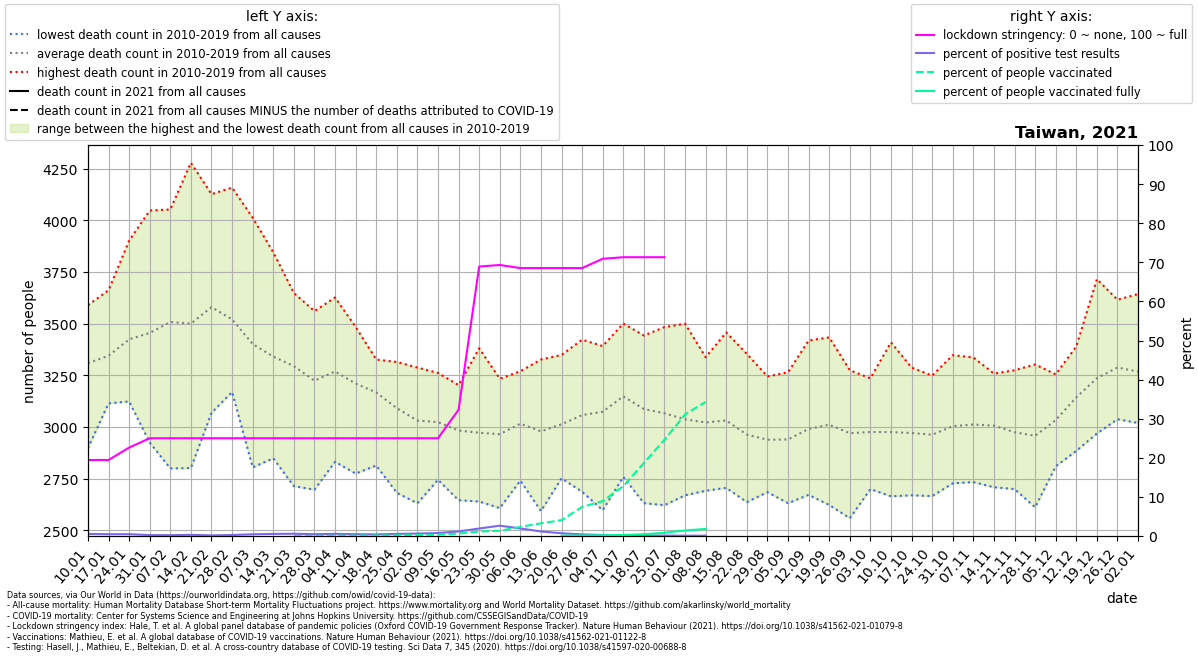

Data behind this chart, as committed beside it:
location, date, time, time_unit, deaths_2010_all_ages, deaths_2011_all_ages, deaths_2012_all_ages, deaths_2013_all_ages, deaths_2014_all_ages, deaths_2015_all_ages, deaths_2016_all_ages, deaths_2017_all_ages, deaths_2018_all_ages, deaths_2019_all_ages, deaths_2020_all_ages, deaths_2021_all_ages, new_deaths, new_cases_smoothed, new_tests_smoothed, stringency_index, people_vaccinated, people_fully_vaccinated, population, positive_test_percent
Taiwan, 2021-01-10, 1, weekly, 2897, 3230, 3299, 3279, 3589, 3356, 3196, 3326, 3494, 3418, 3494, , 0.0, 3.021, 570.6, 19.44, , , 23816775, 0.5294
Taiwan, 2021-01-17, 2, weekly, 3114, 3431, 3263, 3187, 3399, 3368, 3379, 3252, 3661, 3387, 3528, , 0.0, 3.082, 671.0, 19.44, , , 23816775, 0.4593
Taiwan, 2021-01-24, 3, weekly, 3123, 3532, 3246, 3232, 3439, 3412, 3565, 3372, 3901, 3412, 3572, , 0.0, 4.694, 999.6, 22.62, , , 23816775, 0.4696
Taiwan, 2021-01-31, 4, weekly, 2924, 3380, 3450, 3291, 3570, 3316, 4047, 3587, 3483, 3498, 3663, , 1.0, 3.082, 1345, 25.0, , , 23816775, 0.2292
Taiwan, 2021-02-07, 5, weekly, 2799, 3650, 3429, 3192, 3687, 3254, 4052, 3640, 3646, 3727, 3862, , 1.0, 3.082, 1450, 25.0, , , 23816775, 0.2126
Taiwan, 2021-02-14, 6, weekly, 2801, 3610, 3265, 3128, 3460, 3278, 4278, 3589, 4161, 3428, 3993, , 0.0, 2.163, 743.6, 25.0, , , 23816775, 0.2909
Taiwan, 2021-02-21, 7, weekly, 3068, 3454, 3305, 3214, 3592, 3502, 4126, 3870, 4086, 3576, 3860, , 0.0, 0.6937, 436.0, 25.0, , , 23816775, 0.1591
Taiwan, 2021-02-28, 8, weekly, 3175, 3340, 3169, 3219, 3754, 3449, 4158, 3529, 3845, 3565, 3655, , 0.0, 1.306, 518.1, 25.0, , , 23816775, 0.2521
Taiwan, 2021-03-07, 9, weekly, 2804, 3265, 3225, 3106, 3608, 3313, 4012, 3515, 3635, 3528, 3556, , 1.0, 1.694, 384.4, 25.0, , , 23816775, 0.4406
Taiwan, 2021-03-14, 10, weekly, 2848, 3277, 3179, 3166, 3302, 3272, 3845, 3482, 3604, 3425, 3579, , 0.0, 2.816, 528.6, 25.0, , , 23816775, 0.5328
Taiwan, 2021-03-21, 11, weekly, 2713, 3176, 3121, 3070, 3434, 3249, 3648, 3426, 3533, 3571, 3202, , 0.0, 2.469, 430.4, 25.0, 0.0, , 23816775, 0.5737
Taiwan, 2021-03-28, 12, weekly, 2696, 3102, 2976, 2905, 3362, 3379, 3519, 3288, 3448, 3560, 3485, , 0.0, 2.163, 469.3, 25.0, 6434, , 23816775, 0.461
Taiwan, 2021-04-04, 13, weekly, 2846, 3376, 3128, 2831, 3382, 3254, 3626, 3277, 3490, 3471, 3287, , 0.0, 3.163, 576.1, 25.0, 15086, , 23816775, 0.549
Taiwan, 2021-04-11, 14, weekly, 2774, 3295, 3067, 2947, 3166, 3276, 3484, 3429, 3295, 3365, 3292, , 1.0, 2.469, 536.1, 25.0, 21666, , 23816775, 0.4606
Taiwan, 2021-04-18, 15, weekly, 2813, 3165, 3002, 2978, 3200, 3281, 3326, 3307, 3307, 3287, 3356, , 0.0, 2.143, 522.9, 25.0, 29831, , 23816775, 0.4099
Taiwan, 2021-04-25, 16, weekly, 2681, 3006, 2871, 2978, 3107, 3294, 3314, 3065, 3302, 3287, 3553, , 1.0, 2.837, 534.6, 25.0, 38638, , 23816775, 0.5306
Taiwan, 2021-05-02, 17, weekly, 2630, 2995, 2837, 2992, 3041, 3116, 3186, 3067, 3157, 3287, 3180, , 0.0, 4.878, 780.9, 25.0, 53230, , 23816775, 0.6246
Taiwan, 2021-05-09, 18, weekly, 2744, 2907, 2923, 2868, 2888, 3040, 3261, 3206, 3215, 3180, 3301, , 0.0, 6.694, 885.9, 25.0, 79896, , 23816775, 0.7557
Taiwan, 2021-05-16, 19, weekly, 2645, 2911, 2974, 2783, 3030, 3016, 3118, 3117, 3026, 3202, 3278, , 0.0, 23.82, 2042, 32.27, 150462, , 23816775, 1.166
Taiwan, 2021-05-23, 20, weekly, 2639, 2680, 2811, 2943, 2917, 3123, 3004, 3034, 3185, 3380, 3165, , 11.0, 237, 12393, 68.91, 273426, , 23816775, 1.913
Taiwan, 2021-05-30, 21, weekly, 2607, 2737, 2818, 2874, 3016, 2919, 3147, 3124, 3173, 3233, 2961, , 86.0, 521.4, 19711, 69.31, 318524, , 23816775, 2.645
Taiwan, 2021-06-06, 22, weekly, 2740, 2862, 2820, 2981, 2945, 3006, 3234, 3109, 3188, 3269, 3074, , 151.0, 467.6, 24194, 68.52, 554502, , 23816775, 1.933
Taiwan, 2021-06-13, 23, weekly, 2593, 2743, 2803, 2930, 3009, 2938, 3015, 3236, 3191, 3326, 3149, , 177.0, 329.1, 28405, 68.52, 772547, , 23816775, 1.159
Taiwan, 2021-06-20, 24, weekly, 2751, 2758, 2891, 2868, 2949, 3142, 3002, 3272, 3145, 3348, 3148, , 112.0, 193.3, 27388, 68.52, 966518, 24076, 23816775, 0.7057
Taiwan, 2021-06-27, 25, weekly, 2686, 2822, 2854, 2805, 2985, 3379, 3203, 3321, 3093, 3422, 3188, , 83.0, 112.6, 28290, 68.52, 1769189, 33324, 23816775, 0.3981
Taiwan, 2021-07-04, 26, weekly, 2845, 2597, 3005, 2937, 3059, 3194, 3112, 3391, 3224, 3368, 3260, , 56.0, 71.45, 28250, 70.9, 2124559, 43100, 23816775, 0.2529
Taiwan, 2021-07-11, 27, weekly, 2974, 2758, 3098, 2982, 3163, 3254, 3164, 3500, 3234, 3351, 3245, , 52.0, 41.78, 25218, 71.3, 3034535, 61215, 23816775, 0.1657
Taiwan, 2021-07-18, 28, weekly, 2834, 2631, 3084, 2955, 3119, 3109, 3126, 3442, 3203, 3360, 3058, , 28.0, 27.49, 21331, 71.3, 4446438, 106979, 23816775, 0.1289
Taiwan, 2021-07-25, 29, weekly, 2835, 2621, 3028, 2769, 3165, 3035, 3115, 3483, 3233, 3375, 3241, , 18.0, 22.65, 20767, 71.3, 5863594, 195962, 23816775, 0.1091
Taiwan, 2021-08-01, 30, weekly, 2686, 2669, 2804, 2829, 3090, 3091, 3146, 3499, 3266, 3284, 3215, , 3.0, 18.9, 21189, , 7405132, 337015, 23816775, 0.08919
Taiwan, 2021-08-08, 31, weekly, 2803, 2691, 2894, 2800, 3038, 2993, 3089, 3308, 3260, 3337, 3079, , 2.0, 17.18, 21726, , 8168167, 428997, 23816775, 0.07907
Taiwan, 2021-08-15, 32, weekly, 2786, 2705, 2870, 2900, 3023, 2988, 3043, 3457, 3287, 3252, 3041, , , , , , , , , 
Taiwan, 2021-08-22, 33, weekly, 2636, 2673, 2871, 2918, 2940, 2912, 2937, 3353, 3198, 3186, 3054, , , , , , , , , 
Taiwan, 2021-08-29, 34, weekly, 2684, 2709, 2712, 2781, 2884, 2981, 3118, 3244, 3076, 3189, 3132, , , , , , , , , 
Taiwan, 2021-09-05, 35, weekly, 2631, 2714, 2885, 2794, 2962, 2891, 3057, 3162, 3031, 3264, 2972, , , , , , , , , 
Taiwan, 2021-09-12, 36, weekly, 2684, 2671, 2845, 2827, 3089, 2981, 3091, 3096, 3199, 3418, 3125, , , , , , , , , 
Taiwan, 2021-09-19, 37, weekly, 2747, 2622, 2813, 2983, 3080, 3028, 3056, 3088, 3256, 3433, 3097, , , , , , , , , 
Taiwan, 2021-09-26, 38, weekly, 2866, 2558, 2802, 2794, 2898, 3076, 3073, 3151, 3202, 3274, 3144, , , , , , , , , 
Taiwan, 2021-10-03, 39, weekly, 2820, 2699, 2748, 2925, 2765, 3149, 3068, 3222, 3120, 3235, 3183, , , , , , , , , 
Taiwan, 2021-10-10, 40, weekly, 2664, 2675, 2812, 2860, 2954, 3045, 3071, 3084, 3173, 3409, 3105, , , , , , , , , 
Taiwan, 2021-10-17, 41, weekly, 2729, 2669, 2830, 2893, 2946, 3024, 3069, 3066, 3287, 3191, 3158, , , , , , , , , 
Taiwan, 2021-10-24, 42, weekly, 2698, 2665, 2848, 2784, 2984, 3020, 3154, 3089, 3131, 3248, 3128, , , , , , , , , 
Taiwan, 2021-10-31, 43, weekly, 2774, 2727, 2814, 2824, 2967, 3087, 3036, 3235, 3223, 3347, 3243, , , , , , , , , 
Taiwan, 2021-11-07, 44, weekly, 2733, 2799, 2767, 3051, 2875, 3019, 3034, 3184, 3316, 3336, 3316, , , , , , , , , 
Taiwan, 2021-11-14, 45, weekly, 2827, 2733, 2708, 2958, 2966, 3024, 3258, 3207, 3139, 3241, 3194, , , , , , , , , 
Taiwan, 2021-11-21, 46, weekly, 2699, 2833, 2847, 2826, 2906, 2953, 3189, 3010, 3205, 3274, 3263, , , , , , , , , 
Taiwan, 2021-11-28, 47, weekly, 2611, 2775, 2756, 3023, 2965, 3038, 3097, 3068, 2934, 3302, 3280, , , , , , , , , 
Taiwan, 2021-12-05, 48, weekly, 2809, 2835, 2875, 3066, 2884, 3018, 3254, 3195, 3178, 3214, 3233, , , , , , , , , 
Taiwan, 2021-12-12, 49, weekly, 2965, 2944, 2884, 3151, 3065, 3152, 3348, 3277, 3254, 3389, 3287, , , , , , , , , 
Taiwan, 2021-12-19, 50, weekly, 3092, 2968, 2998, 3135, 3217, 3164, 3326, 3523, 3217, 3715, 3413, , , , , , , , , 
Taiwan, 2021-12-26, 51, weekly, 3037, 3119, 3070, 3049, 3402, 3345, 3313, 3554, 3369, 3615, 3507, , , , , , , , , 
Taiwan, 2022-01-02, 52, weekly, 3096, 3103, 3019, 3285, 3309, 3300, 3322, 3643, 3240, 3357, 3473, , , , , , , , , 
